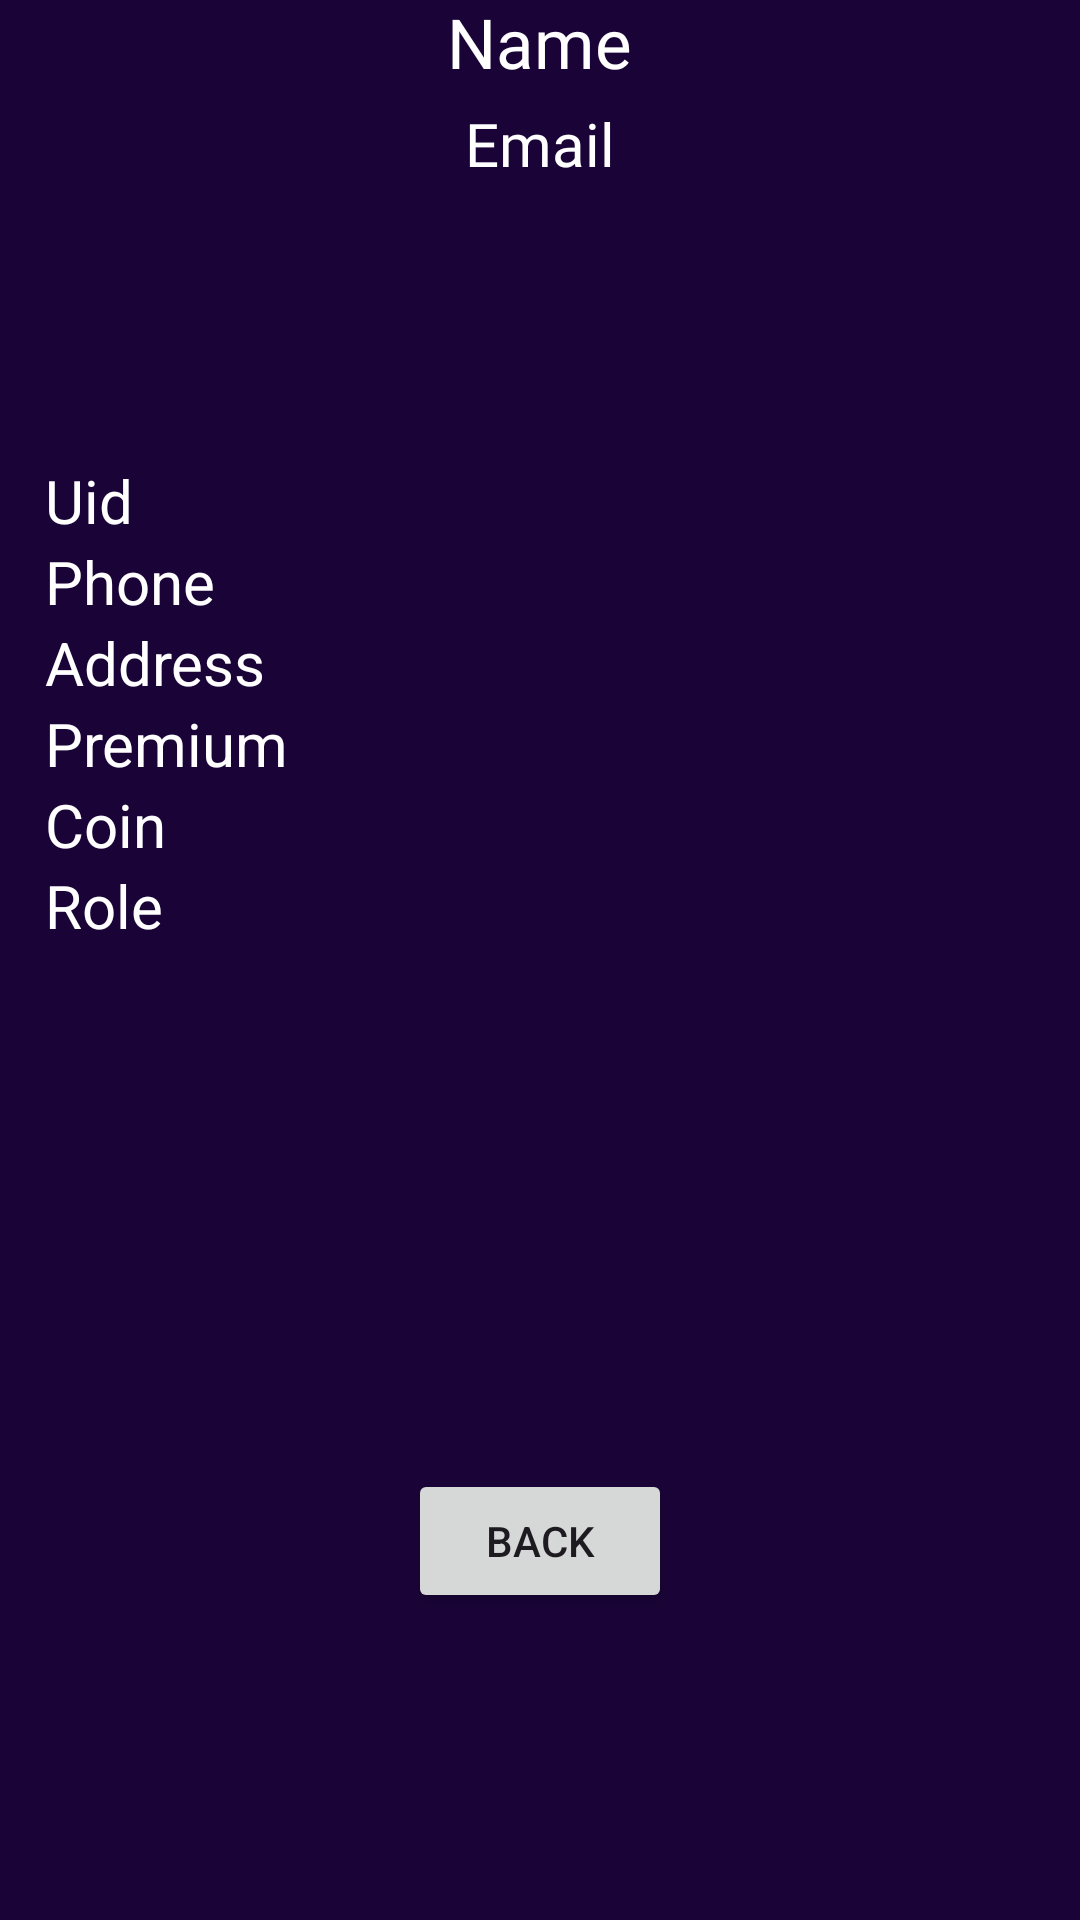

The Android layout XML behind this screen, and the referenced resources:
<!-- AndroidManifest.xml: application theme Theme.AppListenMusic -->
<!-- res/layout/activity_user_detail.xml -->
<?xml version="1.0" encoding="utf-8"?>
<RelativeLayout xmlns:android="http://schemas.android.com/apk/res/android"
    xmlns:tools="http://schemas.android.com/tools"
    android:layout_width="match_parent"
    android:layout_height="match_parent"
    xmlns:app="http://schemas.android.com/apk/res-auto"
    android:background="#1A0437"
    android:orientation="vertical"
    tools:context=".activities.AccountInfo">

    <ImageView
        android:id="@+id/eclipse"
        android:layout_width="match_parent"
        android:layout_height="wrap_content"
        android:layout_marginTop="-50dp"
        android:src="@drawable/ellipse" />

    <LinearLayout
        android:layout_below="@+id/eclipse"
        android:layout_above="@+id/toolbar"
        android:id="@+id/info"
        android:layout_width="match_parent"
        android:layout_height="match_parent"
        android:layout_marginStart="15sp"
        android:layout_marginTop="-80sp"
        android:layout_marginEnd="15sp"
        android:layout_marginBottom="15sp"
        android:orientation="vertical">

        <LinearLayout
            android:layout_width="wrap_content"
            android:layout_height="wrap_content"
            android:layout_gravity="center_horizontal">

            <RelativeLayout
                android:id="@+id/imageUser"
                android:layout_width="wrap_content"
                android:layout_height="wrap_content">

                <ImageView
                    android:id="@+id/backgroundAccountImg"
                    android:layout_width="123dp"
                    android:layout_height="123dp"
                    android:layout_centerHorizontal="true"
                    android:src="@drawable/circle"
                    />

                <com.google.android.material.imageview.ShapeableImageView
                    android:id="@+id/noImageIcon"
                    android:layout_width="120dp"
                    android:layout_height="120dp"
                    android:layout_centerHorizontal="true"
                    android:layout_centerVertical="true"
                    android:scaleType="centerCrop"
                    app:shapeAppearanceOverlay="@style/RounderImageView"
                    android:src="@drawable/noimage"/>
            </RelativeLayout>

        </LinearLayout>

        <LinearLayout
            android:layout_width="match_parent"
            android:layout_height="wrap_content"
            android:layout_marginVertical="5dp"
            android:layout_marginHorizontal="10dp"
            android:orientation="vertical">

            <TextView
                android:id="@+id/nameText"
                android:layout_width="wrap_content"
                android:layout_height="wrap_content"
                android:layout_weight="1"
                android:textSize="23sp"
                android:textColor="#ffffff"
                android:fontFamily="@font/inriasans_regular"
                android:layout_gravity="center"
                android:text="Name" />

            <TextView
                android:id="@+id/emailText"
                android:layout_width="wrap_content"
                android:layout_height="wrap_content"
                android:layout_weight="1"
                android:textSize="20sp"
                android:fontFamily="@font/inriasans_regular"
                android:textColor="#ffffff"
                android:layout_marginTop="5dp"
                android:layout_gravity="center"
                android:text="Email" />
        </LinearLayout>
        <LinearLayout
            android:orientation="horizontal"
            android:layout_width="match_parent"
            android:layout_height="wrap_content"
            android:layout_weight="1"
            android:gravity="center_vertical"
            >
            <LinearLayout
                android:orientation="vertical"
                android:layout_width="wrap_content"
                android:layout_height="wrap_content"
                >
                <TextView
                    android:id="@+id/uid"
                    android:layout_width="wrap_content"
                    android:layout_height="wrap_content"
                    android:text="Uid"
                    android:textSize="20sp"
                    android:textColor="#ffffff"/>
                <TextView
                    android:id="@+id/phone"
                    android:layout_width="wrap_content"
                    android:layout_height="wrap_content"
                    android:text="Phone"
                    android:textSize="20sp"
                    android:textColor="#ffffff"/>
                <TextView
                    android:id="@+id/address"
                    android:layout_width="wrap_content"
                    android:layout_height="wrap_content"
                    android:text="Address"
                    android:textSize="20sp"
                    android:textColor="#ffffff"/>
                <TextView
                    android:id="@+id/premium"
                    android:layout_width="wrap_content"
                    android:layout_height="wrap_content"
                    android:text="Premium"
                    android:textSize="20sp"
                    android:textColor="#ffffff"/>
                <TextView
                    android:id="@+id/coin"
                    android:layout_width="wrap_content"
                    android:layout_height="wrap_content"
                    android:text="Coin"
                    android:textSize="20sp"
                    android:textColor="#ffffff"/>
                <TextView
                    android:id="@+id/role"
                    android:layout_width="wrap_content"
                    android:layout_height="wrap_content"
                    android:text="Role"
                    android:textSize="20sp"
                    android:textColor="#ffffff"/>
            </LinearLayout>

            <LinearLayout
                android:orientation="vertical"
                android:layout_width="wrap_content"
                android:layout_height="wrap_content"
                android:layout_gravity="center"
                >

            </LinearLayout>

        </LinearLayout>
        <LinearLayout
            android:layout_weight="1"
            android:gravity="center"
            android:orientation="horizontal"
            android:layout_width="match_parent"
            android:layout_height="wrap_content">

            <Button
                android:id="@+id/backBtn"
                android:layout_marginHorizontal="20dp"
                android:layout_width="wrap_content"
                android:layout_height="wrap_content"
                android:text="Back"/>
        </LinearLayout>

    </LinearLayout>

</RelativeLayout>
<!-- resources referenced by this layout -->
<resources>
  <!-- drawable circle (drawable) -->
  <?xml version="1.0" encoding="utf-8"?>
  <shape android:shape="oval" xmlns:android="http://schemas.android.com/apk/res/android">
      <size android:height="35dp"
          android:width="35dp"/>
      <solid android:color="#FFFFFF"/>
  </shape>
  <!-- drawable noimage: png bitmap (drawable, 1887 bytes) -->
  <style name="RounderImageView">
          <item name="cornerFamily">rounded</item>
          <item name="cornerSize">50%</item>
      </style>
  <style name="Theme.AppListenMusic" parent="Base.Theme.AppListenMusic" />
  <style name="Base.Theme.AppListenMusic" parent="Theme.Material3.DayNight.NoActionBar">
          
          
      </style>
</resources>
